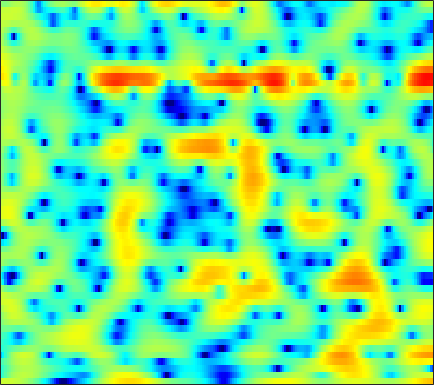

The table this chart was drawn from, first rows:
3.1916, 3.2465, 3.2968, 3.3139, 3.3003, 3.2371, 3.1196, 2.9922, 2.7618, 2.4598, 2.0931, 1.7664, 1.2596, 0.67398, 0.17974, -0.55582, -1.3882, -2.0922, -3.1274, -4.3174, -5.6761, -6.7912, -8.4797, -10.469
-4.531, -3.177, -1.678, -0.4717, 0.2729, 1.078, 1.699, 2.057, 2.403, 2.615, 2.7, 2.686, 2.573, 2.357, 2.134, 1.756, 1.294, 0.8965, 0.3065, -0.3433, -1.041, -1.588, -2.327, -3.07
-4.231, -3.374, -2.281, -1.277, -0.5997, 0.1939, 0.8538, 1.263, 1.696, 2.006, 2.197, 2.264, 2.262, 2.162, 2.029, 1.776, 1.451, 1.165, 0.738, 0.2689, -0.2251, -0.6069, -1.127, -1.644
-2.815, -2.214, -1.356, -0.4909, 0.1386, 0.9115, 1.582, 2.006, 2.455, 2.764, 2.925, 2.946, 2.838, 2.578, 2.285, 1.762, 1.099, 0.5202, -0.3432, -1.26, -2.166, -2.779, -3.434, -3.876
-8.495, -5.894, -3.346, -1.454, -0.3265, 0.8899, 1.839, 2.403, 2.983, 3.38, 3.602, 3.65, 3.552, 3.257, 2.891, 2.181, 1.17, 0.1749, -1.561, -3.977, -7.497, -11.38, -17.3, -12.56
-4.275, -3.852, -3.233, -2.636, -2.224, -1.725, -1.286, -0.9927, -0.6179, -0.2533, 0.09117, 0.3252, 0.5913, 0.7825, 0.8577, 0.8563, 0.7372, 0.584, 0.3144, 0.002523, -0.2668, -0.3962, -0.4169, -0.2345
-3.099, -3.403, -3.91, -4.572, -5.183, -6.149, -7.211, -7.913, -8.338, -7.832, -6.568, -5.437, -3.972, -2.688, -1.874, -0.9785, -0.2665, 0.1668, 0.6408, 1.027, 1.359, 1.587, 1.876, 2.164
-2.381, -2.716, -3.359, -4.285, -5.216, -6.872, -9.095, -11.11, -13.31, -12.33, -9.351, -7.26, -5.011, -3.293, -2.272, -1.191, -0.353, 0.1427, 0.6652, 1.076, 1.417, 1.648, 1.938, 2.232
-1.076, -0.9325, -0.8622, -0.927, -1.058, -1.304, -1.564, -1.714, -1.794, -1.682, -1.406, -1.129, -0.7105, -0.3167, -0.07064, 0.1673, 0.2985, 0.3204, 0.2597, 0.1279, -0.04109, -0.157, -0.2366, -0.164
-0.2253, 0.4122, 1.086, 1.576, 1.838, 2.064, 2.176, 2.2, 2.167, 2.086, 1.954, 1.825, 1.611, 1.332, 1.071, 0.629, 0.04882, -0.4915, -1.395, -2.564, -4.092, -5.494, -7.562, -9.002
0.1169, 1.071, 2.049, 2.735, 3.093, 3.378, 3.461, 3.397, 3.171, 2.783, 2.262, 1.798, 1.103, 0.3537, -0.211, -0.9629, -1.722, -2.311, -3.187, -4.277, -5.697, -7.027, -9.141, -10.71
1.666, 2.434, 3.214, 3.725, 3.946, 4.029, 3.874, 3.603, 3.018, 2.148, 0.9888, -0.09989, -1.865, -3.922, -5.471, -6.964, -7.186, -6.646, -5.728, -4.981, -4.468, -4.216, -4.003, -3.812
3.283, 3.552, 3.805, 3.932, 3.935, 3.793, 3.482, 3.118, 2.442, 1.488, 0.1782, -1.093, -3.295, -6.294, -9.13, -12.39, -11.21, -8.883, -6.379, -4.71, -3.664, -3.167, -2.737, -2.505
3.35, 3.162, 2.9, 2.662, 2.498, 2.303, 2.125, 1.973, 1.728, 1.412, 0.9736, 0.5807, -0.02238, -0.673, -1.104, -1.496, -1.641, -1.63, -1.548, -1.462, -1.532, -1.747, -2.236, -2.959
1.601, 0.6888, -0.4282, -1.261, -1.585, -1.547, -1.115, -0.6416, 0.0557, 0.7341, 1.324, 1.697, 2.08, 2.358, 2.483, 2.571, 2.571, 2.501, 2.282, 1.875, 1.23, 0.5452, -0.7568, -2.614
-3.496, -6.214, -10.81, -16.33, -17.47, -13.69, -10.05, -7.762, -5.081, -2.864, -1.009, 0.1263, 1.351, 2.305, 2.848, 3.357, 3.643, 3.732, 3.68, 3.415, 2.945, 2.464, 1.628, 0.576
-5.244, -7.951, -12.12, -16.77, -20.32, -26.55, -21.72, -15.59, -10.09, -6.307, -3.539, -1.946, -0.2762, 0.934, 1.621, 2.294, 2.731, 2.925, 3.054, 3.052, 2.931, 2.769, 2.494, 2.133
-1.72, -3.046, -4.85, -6.588, -7.669, -8.425, -8.004, -7.014, -5.269, -3.511, -1.974, -1.025, -0.01556, 0.693, 1.042, 1.346, 1.499, 1.55, 1.584, 1.656, 1.745, 1.825, 1.938, 2.027
1.306, 0.8132, 0.2104, -0.2767, -0.5405, -0.6982, -0.6443, -0.4884, -0.1628, 0.2104, 0.5313, 0.6832, 0.7042, 0.5016, 0.1869, -0.4785, -1.35, -2.041, -2.782, -2.956, -2.408, -1.692, -0.662, 0.2559
1.635, 1.543, 1.457, 1.433, 1.456, 1.53, 1.633, 1.724, 1.814, 1.832, 1.718, 1.524, 1.037, 0.244, -0.6159, -2.272, -4.801, -7.66, -14.74, -24.95, -10.78, -6.819, -3.628, -1.62
-0.963, -0.8331, -0.5428, -0.1365, 0.2226, 0.7111, 1.176, 1.477, 1.776, 1.939, 1.933, 1.809, 1.475, 0.9011, 0.3144, -0.6553, -1.807, -2.691, -3.627, -3.959, -3.487, -2.812, -1.817, -0.9135
-6.947, -6.811, -5.825, -4.28, -3.069, -1.595, -0.371, 0.3549, 1.104, 1.609, 1.907, 1.992, 1.974, 1.796, 1.588, 1.244, 0.8571, 0.5761, 0.263, 0.0529, -0.03022, -0.02688, 0.01291, 0.05467
-18.72, -29.03, -13.9, -7.954, -5.192, -2.603, -0.8025, 0.1805, 1.131, 1.751, 2.128, 2.282, 2.341, 2.312, 2.239, 2.085, 1.908, 1.755, 1.535, 1.31, 1.034, 0.7937, 0.436, 0.01237
-4.829, -4.459, -3.428, -2.038, -0.9738, 0.28, 1.221, 1.738, 2.163, 2.334, 2.29, 2.18, 1.967, 1.759, 1.63, 1.521, 1.458, 1.42, 1.332, 1.153, 0.8496, 0.5151, -0.1051, -0.9542
1.496, 1.914, 2.446, 2.914, 3.2, 3.445, 3.455, 3.299, 2.826, 2.045, 0.9619, 0.008911, -1.237, -2.189, -2.451, -2.193, -1.637, -1.172, -0.7147, -0.5017, -0.5129, -0.7027, -1.248, -2.176
3.999, 4.337, 4.654, 4.813, 4.807, 4.585, 4.11, 3.515, 2.368, 0.6916, -1.712, -4.268, -9.446, -21.45, -19.52, -10.62, -7.088, -5.665, -4.517, -3.877, -3.536, -3.41, -3.401, -3.594
4.035, 4.389, 4.705, 4.823, 4.77, 4.5, 3.977, 3.402, 2.361, 0.977, -0.7638, -2.263, -4.324, -6.077, -6.85, -7.24, -7.476, -7.802, -8.499, -9.169, -9.252, -8.7, -7.442, -6.192
3.158, 3.588, 3.972, 4.151, 4.164, 4.035, 3.717, 3.38, 2.772, 1.996, 1.086, 0.3202, -0.8015, -1.967, -2.9, -4.313, -6.112, -7.852, -11.33, -17.68, -24.92, -16.46, -10.82, -7.709
2.064, 2.39, 2.645, 2.76, 2.783, 2.751, 2.672, 2.585, 2.418, 2.18, 1.836, 1.502, 0.9305, 0.2473, -0.3833, -1.353, -2.498, -3.442, -4.725, -5.767, -6.234, -6.102, -5.468, -4.651
1.084, 0.9539, 0.6351, 0.2621, 0.0298, -0.08784, 0.109, 0.3925, 0.8843, 1.37, 1.728, 1.904, 1.988, 1.874, 1.681, 1.299, 0.8083, 0.3712, -0.2083, -0.7762, -1.25, -1.53, -1.819, -2.042
0.4061, -0.4965, -2.169, -4.489, -6.497, -8.05, -6.429, -4.313, -1.82, 0.04716, 1.411, 2.148, 2.829, 3.201, 3.327, 3.285, 3.061, 2.789, 2.301, 1.692, 0.989, 0.3947, -0.4541, -1.348
0.4549, -0.6153, -2.528, -5.132, -7.465, -9.434, -7.404, -4.975, -2.196, -0.09676, 1.464, 2.346, 3.186, 3.738, 3.962, 4.04, 3.872, 3.607, 3.041, 2.255, 1.203, 0.2399, -1.33, -3.244
0.723, 0.09575, -0.8075, -1.626, -2.065, -2.266, -1.963, -1.426, -0.4785, 0.5625, 1.537, 2.179, 2.855, 3.322, 3.512, 3.585, 3.417, 3.132, 2.535, 1.695, 0.5314, -0.5509, -2.415, -4.873
0.4975, -0.07952, -0.92, -1.718, -2.181, -2.436, -2.204, -1.689, -0.7701, 0.2527, 1.216, 1.816, 2.479, 2.901, 3.072, 3.1, 2.927, 2.661, 2.161, 1.472, 0.6317, -0.1151, -1.248, -2.512
0.2577, -0.6058, -2.241, -4.58, -6.807, -9.289, -7.968, -5.569, -2.701, -0.554, 0.9665, 1.791, 2.516, 2.894, 2.988, 2.861, 2.529, 2.184, 1.649, 1.08, 0.5856, 0.247, -0.1003, -0.4289
0.9406, 0.3945, -0.8911, -2.913, -4.877, -6.971, -5.918, -3.822, -1.28, 0.5469, 1.762, 2.367, 2.744, 2.754, 2.523, 1.943, 1.025, 0.1631, -1.14, -2.248, -2.726, -2.469, -1.667, -0.723
1.518, 1.756, 1.764, 1.542, 1.339, 1.16, 1.234, 1.393, 1.701, 1.928, 1.998, 1.879, 1.564, 1.002, 0.4051, -0.6446, -2.164, -3.781, -7.135, -13.63, -26.15, -12.39, -6.242, -2.956
1.719, 2.249, 2.702, 2.923, 2.97, 2.894, 2.671, 2.411, 1.912, 1.234, 0.3324, -0.4872, -1.647, -2.771, -3.441, -4.131, -4.618, -5.026, -5.631, -6.064, -5.853, -5.012, -3.484, -1.937
1.955, 2.472, 2.96, 3.217, 3.253, 3.099, 2.679, 2.192, 1.244, -0.1018, -1.972, -3.807, -7.15, -11.55, -13.91, -11.57, -8.256, -6.468, -4.747, -3.522, -2.501, -1.803, -0.9294, -0.1517
1.518, 2.023, 2.516, 2.779, 2.82, 2.674, 2.273, 1.791, 0.8884, -0.3714, -2.051, -3.614, -6.13, -8.701, -9.709, -8.788, -6.696, -5.215, -3.603, -2.346, -1.339, -0.7395, -0.06623, 0.4444
0.6875, 1.208, 1.713, 2.014, 2.109, 2.061, 1.826, 1.522, 0.966, 0.2463, -0.5921, -1.25, -2.101, -2.759, -3.031, -3.085, -2.801, -2.455, -1.909, -1.353, -0.8463, -0.5215, -0.1536, 0.1124
0.3798, 0.838, 1.291, 1.588, 1.715, 1.753, 1.654, 1.504, 1.202, 0.8202, 0.3881, 0.0506, -0.379, -0.7428, -0.9595, -1.132, -1.198, -1.186, -1.097, -0.9726, -0.8423, -0.731, -0.6218, -0.5425
0.7316, 1.058, 1.42, 1.674, 1.791, 1.855, 1.811, 1.716, 1.518, 1.251, 0.9269, 0.6523, 0.2943, -0.06202, -0.3155, -0.6082, -0.8538, -0.998, -1.151, -1.251, -1.304, -1.322, -1.333, -1.335
1.188, 1.515, 1.9, 2.16, 2.259, 2.287, 2.219, 2.108, 1.912, 1.643, 1.296, 0.9924, 0.5163, -0.009662, -0.3974, -0.9152, -1.364, -1.647, -1.97, -2.218, -2.386, -2.497, -2.524, -2.472
1.21, 2.138, 2.876, 3.126, 3.07, 2.79, 2.472, 2.299, 2.147, 2.003, 1.717, 1.355, 0.5638, -0.4611, -1.314, -2.361, -3.096, -3.432, -3.708, -4.037, -4.548, -4.925, -5.234, -4.964
3.703, 4.835, 5.257, 4.624, 3.507, 1.239, -1.083, -1.414, 0.04609, 1.538, 2.123, 1.863, 0.6377, -1.794, -4.624, -9.575, -10.66, -8.408, -6.444, -6.218, -7.651, -9.91, -15.97, -15.89
6.88, 6.659, 5.939, 4.499, 2.773, -0.5542, -4.535, -4.968, -2.123, 0.06121, 0.9425, 0.8455, -0.1095, -2.101, -4.156, -6.974, -8.158, -7.782, -7.356, -7.639, -8.702, -9.95, -11.18, -10.85
6.281, 5.865, 5.149, 4.242, 3.473, 2.436, 1.572, 1.149, 0.8805, 0.7433, 0.5105, 0.2039, -0.5019, -1.47, -2.344, -3.548, -4.747, -5.664, -7.014, -8.681, -10.9, -12.97, -16.3, -17.41
5.327, 5.017, 4.515, 3.959, 3.525, 2.956, 2.421, 2.061, 1.634, 1.234, 0.8071, 0.4629, -0.1211, -0.8017, -1.403, -2.316, -3.357, -4.277, -5.686, -7.41, -9.572, -11.55, -14.38, -15.45
4.29, 3.999, 3.555, 3.081, 2.725, 2.281, 1.893, 1.643, 1.36, 1.113, 0.8657, 0.6564, 0.3308, -0.08038, -0.4354, -1.009, -1.698, -2.284, -3.137, -4.065, -4.98, -5.593, -6.163, -6.31
3.151, 2.724, 2.085, 1.408, 0.9309, 0.4112, 0.1048, 0.0263, 0.08196, 0.2475, 0.4378, 0.5416, 0.6267, 0.5975, 0.5017, 0.2799, -0.04423, -0.3318, -0.7643, -1.218, -1.651, -1.92, -2.184, -2.297
2.133, 1.411, 0.1762, -1.337, -2.557, -3.933, -4.376, -3.923, -2.726, -1.442, -0.3585, 0.2826, 0.8935, 1.274, 1.415, 1.457, 1.366, 1.224, 0.9629, 0.6643, 0.3563, 0.1411, -0.09756, -0.2623
1.832, 0.9699, -0.7348, -3.338, -6.327, -13.73, -21.66, -10.93, -5.379, -2.339, -0.4206, 0.5741, 1.464, 1.999, 2.218, 2.306, 2.212, 2.039, 1.712, 1.306, 0.8705, 0.54, 0.1488, -0.1508
2.325, 1.891, 1.008, -0.1711, -1.139, -2.218, -2.521, -2.11, -1.037, 0.1197, 1.079, 1.611, 2.091, 2.304, 2.323, 2.163, 1.812, 1.443, 0.8238, 0.05675, -0.8304, -1.537, -2.463, -3.195
2.767, 2.778, 2.636, 2.376, 2.166, 1.933, 1.816, 1.82, 1.919, 2.048, 2.122, 2.103, 1.956, 1.645, 1.298, 0.7114, -0.007047, -0.6275, -1.591, -2.769, -4.301, -5.777, -8.384, -11.78
3.066, 3.21, 3.294, 3.301, 3.272, 3.21, 3.128, 3.048, 2.878, 2.621, 2.241, 1.858, 1.162, 0.2788, -0.5164, -1.687, -2.859, -3.663, -4.603, -5.435, -6.406, -7.434, -9.379, -11.9
2.999, 3.012, 3.043, 3.113, 3.176, 3.247, 3.267, 3.219, 3.043, 2.7, 2.143, 1.548, 0.4609, -1.053, -2.518, -5.044, -8.172, -10.24, -10.45, -8.541, -6.811, -5.943, -5.249, -4.802
0.7355, 0.3412, 0.2595, 0.6015, 1.005, 1.531, 1.915, 2.079, 2.142, 1.992, 1.608, 1.126, 0.2279, -1.119, -2.506, -5.046, -8.547, -11.23, -10.76, -7.268, -4.519, -3.003, -1.528, -0.4827
